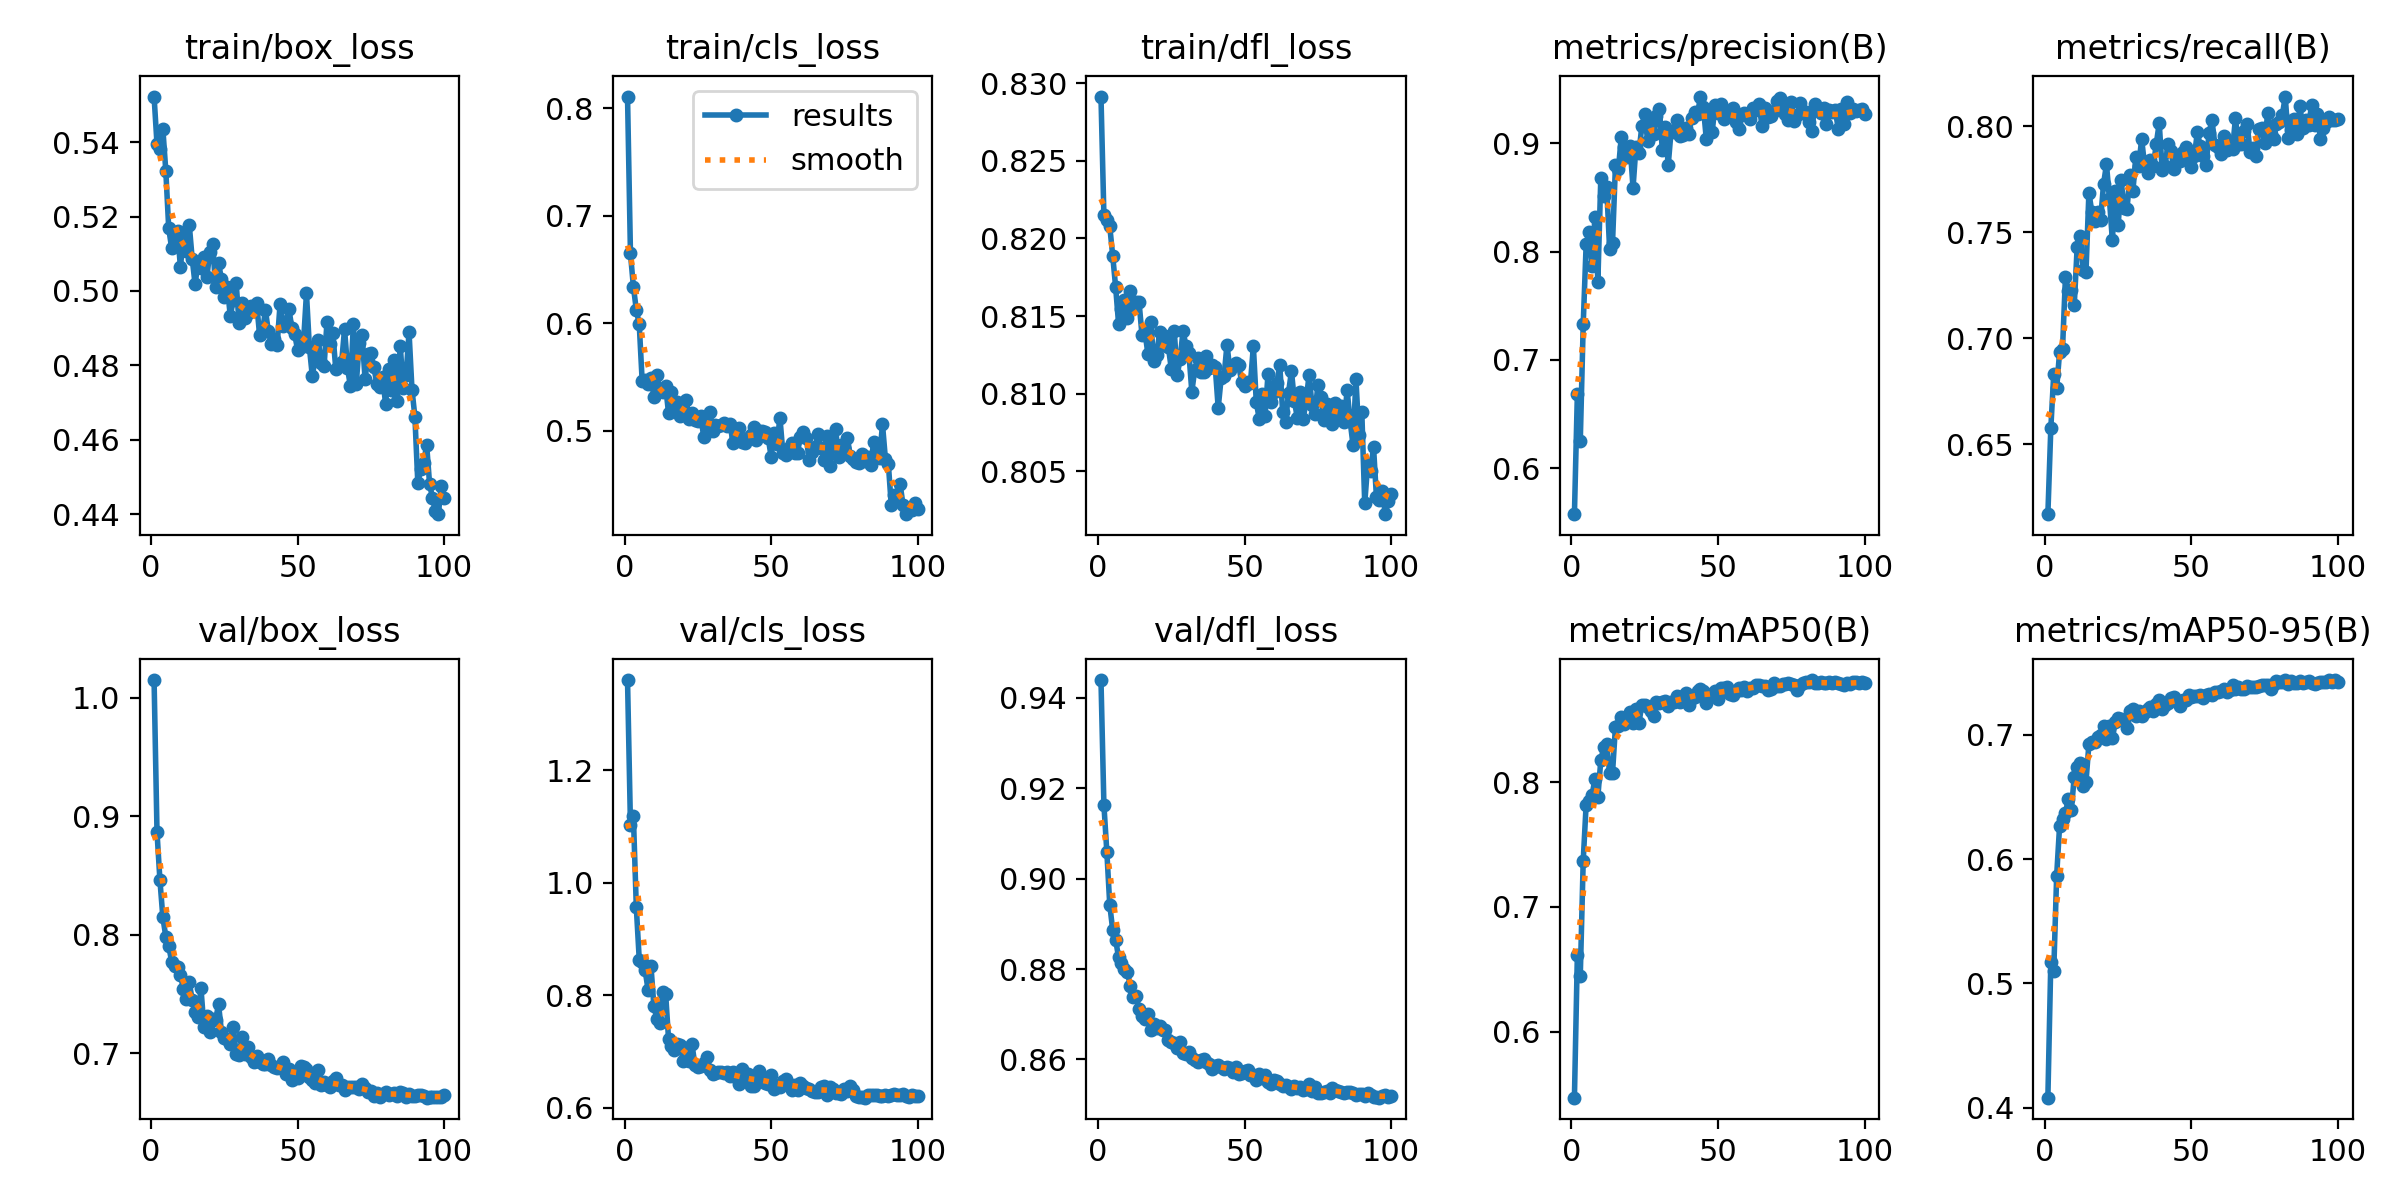

Values plotted in this chart, from the file beside it:
epoch, time, train/box_loss, train/cls_loss, train/dfl_loss, metrics/precision(B), metrics/recall(B), metrics/mAP50(B), metrics/mAP50-95(B), val/box_loss, val/cls_loss, val/dfl_loss, lr/pg0, lr/pg1, lr/pg2
1, 80.64, 0.5523, 0.8109, 0.8291, 0.5577, 0.617, 0.5469, 0.4081, 1.015, 1.36, 0.9439, 0.0001645, 0.0001645, 0.06726
2, 146.1, 0.5395, 0.665, 0.8215, 0.6682, 0.6574, 0.6612, 0.5171, 0.8866, 1.103, 0.9163, 0.0003279, 0.0003279, 0.03409
3, 198.9, 0.5383, 0.6341, 0.8212, 0.6255, 0.6833, 0.645, 0.5098, 0.8459, 1.118, 0.9059, 0.000488, 0.000488, 0.0009209
4, 260.2, 0.5436, 0.6126, 0.8208, 0.733, 0.6764, 0.7372, 0.5867, 0.8146, 0.9563, 0.8942, 0.0004852, 0.0004852, 0.0004852
5, 324.5, 0.5323, 0.599, 0.8189, 0.8066, 0.6935, 0.7822, 0.6268, 0.7984, 0.8635, 0.8887, 0.0004802, 0.0004802, 0.0004802
6, 376.3, 0.5169, 0.5461, 0.8169, 0.8183, 0.6951, 0.7854, 0.6325, 0.7905, 0.8586, 0.8865, 0.0004752, 0.0004752, 0.0004752
7, 418.7, 0.5115, 0.5473, 0.8145, 0.7867, 0.7291, 0.7895, 0.6372, 0.7772, 0.8448, 0.8826, 0.0004703, 0.0004703, 0.0004703
8, 457.1, 0.5137, 0.544, 0.8155, 0.8323, 0.7223, 0.8027, 0.6484, 0.7736, 0.8102, 0.8814, 0.0004654, 0.0004654, 0.0004654
9, 496.5, 0.5161, 0.5496, 0.8161, 0.7722, 0.7227, 0.7885, 0.6393, 0.7731, 0.8518, 0.88, 0.0004604, 0.0004604, 0.0004604
10, 534.7, 0.5063, 0.5316, 0.8149, 0.8679, 0.7157, 0.8175, 0.6662, 0.7663, 0.7807, 0.8794, 0.0004554, 0.0004554, 0.0004554
11, 586.8, 0.5151, 0.5519, 0.8166, 0.8509, 0.7432, 0.8284, 0.6739, 0.7538, 0.7584, 0.8763, 0.0004505, 0.0004505, 0.0004505
12, 643, 0.5107, 0.539, 0.8155, 0.8599, 0.7485, 0.8306, 0.6775, 0.7459, 0.7509, 0.8739, 0.0004456, 0.0004456, 0.0004456
13, 673.8, 0.5179, 0.5364, 0.8159, 0.8026, 0.7323, 0.8075, 0.6589, 0.7601, 0.8054, 0.874, 0.0004406, 0.0004406, 0.0004406
14, 729.5, 0.5087, 0.5415, 0.8159, 0.8081, 0.7311, 0.8077, 0.6619, 0.7448, 0.803, 0.871, 0.0004356, 0.0004356, 0.0004356
15, 766.4, 0.5018, 0.5164, 0.8138, 0.8794, 0.7688, 0.8445, 0.6924, 0.735, 0.7222, 0.8695, 0.0004307, 0.0004307, 0.0004307
16, 808.8, 0.5078, 0.5362, 0.814, 0.8759, 0.7596, 0.8456, 0.6945, 0.7306, 0.7103, 0.8689, 0.0004258, 0.0004258, 0.0004258
17, 864.2, 0.5063, 0.5202, 0.8126, 0.9061, 0.7552, 0.8528, 0.694, 0.7549, 0.7021, 0.8701, 0.0004208, 0.0004208, 0.0004208
18, 1021, 0.5092, 0.527, 0.8146, 0.8969, 0.7597, 0.8465, 0.6982, 0.7221, 0.7131, 0.8665, 0.0004158, 0.0004158, 0.0004158
19, 1076, 0.5037, 0.5138, 0.8121, 0.8873, 0.756, 0.8505, 0.6997, 0.731, 0.7111, 0.8679, 0.0004109, 0.0004109, 0.0004109
20, 1118, 0.5104, 0.5195, 0.8125, 0.8971, 0.773, 0.8565, 0.7073, 0.7176, 0.6831, 0.8669, 0.0004059, 0.0004059, 0.0004059
21, 1192, 0.5126, 0.5291, 0.8139, 0.8587, 0.7821, 0.8478, 0.6962, 0.7286, 0.7064, 0.8673, 0.000401, 0.000401, 0.000401
22, 1265, 0.5012, 0.5112, 0.8132, 0.8968, 0.7658, 0.8589, 0.7069, 0.7281, 0.6835, 0.8664, 0.0003961, 0.0003961, 0.0003961
23, 1333, 0.5075, 0.5166, 0.8137, 0.8908, 0.7463, 0.8476, 0.697, 0.7411, 0.7128, 0.8664, 0.0003911, 0.0003911, 0.0003911
24, 1371, 0.5032, 0.5104, 0.813, 0.9158, 0.7695, 0.862, 0.7099, 0.7178, 0.6761, 0.8643, 0.0003861, 0.0003861, 0.0003861
25, 1398, 0.4983, 0.5095, 0.8116, 0.9268, 0.7535, 0.8619, 0.7133, 0.7127, 0.6733, 0.8638, 0.0003812, 0.0003812, 0.0003812
26, 1470, 0.5011, 0.5134, 0.8141, 0.9015, 0.7747, 0.8608, 0.7123, 0.712, 0.6737, 0.8638, 0.0003763, 0.0003763, 0.0003763
27, 1516, 0.4933, 0.4944, 0.8112, 0.9172, 0.7614, 0.8573, 0.7111, 0.7078, 0.6797, 0.8626, 0.0003713, 0.0003713, 0.0003713
28, 1554, 0.4975, 0.5087, 0.8122, 0.908, 0.7608, 0.8535, 0.7051, 0.7218, 0.6898, 0.8639, 0.0003663, 0.0003663, 0.0003663
29, 1706, 0.5023, 0.5175, 0.8141, 0.9252, 0.7772, 0.8642, 0.7192, 0.6995, 0.6681, 0.8615, 0.0003614, 0.0003614, 0.0003614
30, 1735, 0.4914, 0.4999, 0.8131, 0.9318, 0.7694, 0.8637, 0.7205, 0.6983, 0.661, 0.8611, 0.0003565, 0.0003565, 0.0003565
31, 1792, 0.4969, 0.505, 0.8126, 0.8933, 0.7854, 0.8646, 0.7152, 0.7132, 0.6626, 0.8616, 0.0003515, 0.0003515, 0.0003515
32, 1828, 0.4927, 0.5048, 0.8101, 0.9145, 0.7815, 0.865, 0.7187, 0.6989, 0.6646, 0.8604, 0.0003465, 0.0003465, 0.0003465
33, 1952, 0.494, 0.5054, 0.8115, 0.8796, 0.794, 0.8609, 0.7148, 0.705, 0.6644, 0.8598, 0.0003416, 0.0003416, 0.0003416
34, 1982, 0.496, 0.5069, 0.8123, 0.9115, 0.7816, 0.8644, 0.7183, 0.6969, 0.6625, 0.8595, 0.0003367, 0.0003367, 0.0003367
35, 2032, 0.4945, 0.5045, 0.8114, 0.9103, 0.7783, 0.8644, 0.7206, 0.6922, 0.6642, 0.8599, 0.0003317, 0.0003317, 0.0003317
36, 2097, 0.4967, 0.506, 0.8114, 0.9212, 0.7841, 0.8692, 0.7226, 0.6974, 0.6561, 0.8602, 0.0003268, 0.0003268, 0.0003268
37, 2123, 0.4882, 0.4886, 0.8124, 0.9068, 0.7814, 0.8641, 0.7193, 0.6923, 0.6635, 0.8594, 0.0003218, 0.0003218, 0.0003218
38, 2155, 0.4892, 0.4942, 0.8117, 0.9076, 0.7919, 0.8689, 0.7243, 0.691, 0.6557, 0.859, 0.0003168, 0.0003168, 0.0003168
39, 2191, 0.4948, 0.5025, 0.8118, 0.9137, 0.8016, 0.872, 0.7282, 0.6904, 0.643, 0.8578, 0.0003119, 0.0003119, 0.0003119
40, 2223, 0.4892, 0.4901, 0.8117, 0.9085, 0.7794, 0.8621, 0.7205, 0.6947, 0.6689, 0.8585, 0.000307, 0.000307, 0.000307
41, 2258, 0.4859, 0.4891, 0.8091, 0.9236, 0.7816, 0.8676, 0.7239, 0.6899, 0.6548, 0.8587, 0.000302, 0.000302, 0.000302
42, 2294, 0.487, 0.4933, 0.811, 0.9289, 0.7916, 0.8685, 0.7254, 0.6883, 0.6596, 0.8584, 0.000297, 0.000297, 0.000297
43, 2348, 0.4856, 0.4964, 0.8111, 0.9266, 0.7885, 0.8735, 0.7296, 0.6875, 0.639, 0.8579, 0.0002921, 0.0002921, 0.0002921
44, 2392, 0.4965, 0.5037, 0.8132, 0.943, 0.78, 0.8747, 0.7305, 0.6879, 0.6387, 0.8583, 0.0002872, 0.0002872, 0.0002872
45, 2423, 0.4905, 0.4919, 0.8115, 0.9331, 0.7859, 0.8736, 0.727, 0.6927, 0.6491, 0.8581, 0.0002822, 0.0002822, 0.0002822
46, 2495, 0.4917, 0.4998, 0.8118, 0.9038, 0.7836, 0.8638, 0.7232, 0.6824, 0.6656, 0.8572, 0.0002772, 0.0002772, 0.0002772
47, 2556, 0.4952, 0.4996, 0.812, 0.9257, 0.7879, 0.8701, 0.7276, 0.6867, 0.652, 0.8584, 0.0002723, 0.0002723, 0.0002723
48, 2607, 0.4901, 0.499, 0.8118, 0.9101, 0.7905, 0.8706, 0.7283, 0.6775, 0.6444, 0.8568, 0.0002674, 0.0002674, 0.0002674
49, 2658, 0.4883, 0.4934, 0.8108, 0.9356, 0.7866, 0.8736, 0.7321, 0.6808, 0.6423, 0.8571, 0.0002624, 0.0002624, 0.0002624
50, 2720, 0.484, 0.476, 0.8105, 0.9278, 0.7809, 0.8673, 0.7303, 0.6792, 0.659, 0.8576, 0.0002574, 0.0002574, 0.0002574
51, 2749, 0.485, 0.4978, 0.8108, 0.9357, 0.7861, 0.8754, 0.7308, 0.6892, 0.6338, 0.8577, 0.0002525, 0.0002525, 0.0002525
52, 2808, 0.4863, 0.488, 0.8107, 0.9226, 0.7972, 0.8755, 0.731, 0.6879, 0.6385, 0.8566, 0.0002476, 0.0002476, 0.0002476
53, 2859, 0.4994, 0.5123, 0.8131, 0.93, 0.7907, 0.8765, 0.7321, 0.6866, 0.6373, 0.8565, 0.0002426, 0.0002426, 0.0002426
54, 3126, 0.4849, 0.4798, 0.8094, 0.9268, 0.7859, 0.871, 0.7291, 0.6796, 0.6475, 0.8554, 0.0002377, 0.0002377, 0.0002377
55, 3153, 0.4771, 0.4771, 0.8084, 0.9325, 0.7818, 0.87, 0.7316, 0.6773, 0.6513, 0.8567, 0.0002327, 0.0002327, 0.0002327
56, 3216, 0.4821, 0.4841, 0.81, 0.9191, 0.7971, 0.8732, 0.7328, 0.6746, 0.6422, 0.8559, 0.0002278, 0.0002278, 0.0002278
57, 3323, 0.4869, 0.4883, 0.8086, 0.9127, 0.8028, 0.8757, 0.7319, 0.6856, 0.6322, 0.8565, 0.0002228, 0.0002228, 0.0002228
58, 3383, 0.4807, 0.479, 0.8113, 0.9261, 0.7913, 0.8744, 0.7341, 0.673, 0.6404, 0.8549, 0.0002179, 0.0002179, 0.0002179
59, 3436, 0.4797, 0.4798, 0.8095, 0.928, 0.7904, 0.8766, 0.7345, 0.6752, 0.6318, 0.8545, 0.0002129, 0.0002129, 0.0002129
60, 3505, 0.4916, 0.4947, 0.8101, 0.9263, 0.7868, 0.8734, 0.7348, 0.6726, 0.6439, 0.8554, 0.000208, 0.000208, 0.000208
... 40 more rows
